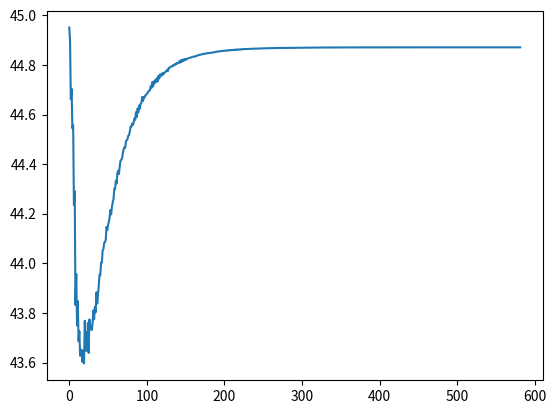

Recreate this plot in Python.
#!/usr/bin/env python3
# -*- coding: utf-8 -*-
"""
Created on Wed Nov 17 16:41:00 2021

[redacted]
"""

import numpy as np
import matplotlib.pyplot as plt

def SGD(gradient, A, b, real_answer, init, learn_rate, n_iter, decay_rate = 0.0, batch_size = 1, random_state = None, tolerance = 1e-06, dtype = "float64"):
    """
    * gradient: the gradient function
    * A: observation input
    * b: output
    * learn_rate: the step length
    * n_iter: max iteration round
    * tolerance: convergence criteria
    """
    # Checking is the gradient is callable
    if not callable(gradient):
        raise TypeError("'gradient' must be a callable function.")
        
    # Initialising the data type for numpy arrays
    dtype_ = np.dtype(dtype)
    
    # Converting A and b into numpy arrays with data type
    A, b = np.array(A, dtype = dtype_), np.array(b, dtype=dtype_)
    n_training = A.shape[0]
    if n_training != b.shape[0]:
        raise ValueError("'A' and 'b' lengths do not match.")
    
    # concadinate Ab
    Ab = np.c_[A.reshape(n_training, -1), b.reshape(n_training, 1)]
        
    # Initialising the value of the parameters
    x_hat = np.array(init, dtype = dtype_)
    
    # Initialising random number generator
    seed = None if random_state is None else int(random_state)
    random_number_generator = np.random.default_rng(seed = seed)
    
    learn_rate = np.array(learn_rate, dtype = dtype_)
    if np.any(learn_rate <= 0):
        raise ValueError("'learn_rate' must be greater than 0.")
        
    batch_size = int(batch_size)
    if not (batch_size > 0 and batch_size <= n_training):
        raise ValueError("'batch_size' must be greater than 0, and less than or equal to the number of training samples.")
        
    n_iter = int(n_iter)
    if n_iter <= 0:
        raise ValueError("'n_iter' must be greater than 0.")
        
    tolerance = np.array(tolerance, dtype = dtype_)
    if np.any(tolerance <= 0):
        raise ValueError("'tolerance' must be greater than 0.")
        
    # Initialise breaking condition
    n_accept = 0
    
    # Visualisation
    error_array = []
    
    # Setting the difference to zero the fist iteration
    diff = 0
        
    # Performance Stochastic Gradient Descent loop
    for _ in range(n_iter):
        print("iteration {}".format(_))
        if n_accept > 10:
            break
        # Shuffle Ab
        random_number_generator.shuffle(Ab)
        
        # Minibatch move
        for start in range(0, n_training, batch_size):
            stop = start + batch_size
            A_batch, b_batch = Ab[start:stop, :-1], Ab[start:stop, -1:]
            b_batch = b_batch.ravel()
            #print(A_batch.shape, b_batch.shape)
            grad = np.array(gradient(A_batch, b_batch, x_hat), dtype = dtype_)
            diff = learn_rate * grad - decay_rate * diff
            #print(diff.shape, grad.shape)
            
            if np.all(np.abs(diff) <= tolerance):
                n_accept += 1
                break
            else:
                n_accept = 0
                print(np.max(diff))
            
            x_hat -= diff
            error_array.append(np.linalg.norm(real_answer - x_hat))
    
    plt.plot(error_array)
    return x_hat if x_hat.shape else x_hat.item()


def LS_Gradient(A, b, vector):
    """
    * A: input least square observation matrix
    * b: observation value
    * vector: parameter value
    """
    #print(vector.shape, b.shape, A.shape)
    gd = np.matmul(np.matmul(np.transpose(A), A), vector) - np.matmul(np.transpose(A), b)
    #gd=np.matmul(A.transpose(),np.matmul(A,vector)-b)
    #print(gd.shape)
    return gd

def Pseudo_Inverse(A,b):
    x_hat = np.matmul(np.matmul(A.transpose(),np.linalg.inv(np.matmul(A,A.transpose()))),b)
    # x_hat = 
    return x_hat

# Generate true answer 
mu, sigma = 0, 1
n_seq, m = [50, 300, 500, 1000, 2000], 200
n = n_seq[4]
x_bar = np.random.normal(mu, sigma, n)

# Randomly generate A
A = np.random.normal(mu, sigma, size = (m, n))

# Calculate b
b = np.matmul(A, x_bar)
sigma2 = n/40
b += np.random.normal(0, sigma2, m)

# initialise vector
x0 = np.zeros((n,))
# Random init
#x0 = np.random.normal(mu, sigma, size = (n,))
#print(x0)

r = SGD(LS_Gradient, A, b, x_bar, x0, 0.0003, 1e4, decay_rate = 0.8, batch_size=20, tolerance=1e-06 )
r0 = Pseudo_Inverse(A, b)
print(np.linalg.norm(x_bar-r))
print(np.linalg.norm(r-r0))
#plt.plot(error_array)